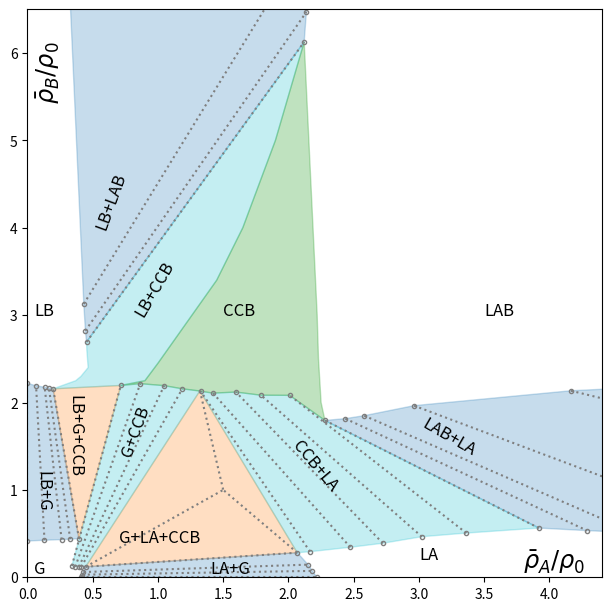

Source code (Python):
import numpy as np
import matplotlib.pyplot as plt

# from profile import plot_time_ave_density_profile_SP


def get_slope(p1, p2):
    return (p1[1] - p2[1]) / (p1[0] - p2[0])

def plot_tri(ax, edge, center, c):
    for i in range(len(edge)):
        # ax.plot([edge[i-1][0], edge[i][0]], [edge[i-1][1], edge[i][1]], c=c, linestyle=linestyle)
        ax.plot([edge[i][0], center[0]], [edge[i][1], center[1]], c=c, linestyle="dotted")

def plot_bi(ax, edge, c, linestyle="dotted"):
    ax.plot([edge[0][0], edge[1][0]], [edge[0][1], edge[1][1]], c=c, linestyle=linestyle)


def plot_tie_lines(ax, centers, edges, marker="o", c=None, ms=None):
    for i, center in enumerate(centers):
        x = [j[0] for j in edges[i]]
        y = [j[1] for j in edges[i]]
        # line, = ax.plot(center[0], center[1], "s", c=c, fillstyle="none")
        ax.plot(x, y, marker, fillstyle="none", c=c, ms=ms)
        plot_bi(ax, edges[i], c=c)


def fill_color(edge, ax, c="tab:blue", alpha=0.25):
    n = len(edge)
    x, y = [], []
    for p in edge:
        x.append(p[0][0])
        y.append(p[0][1])
    for p in edge[::-1]:
        x.append(p[1][0])
        y.append(p[1][1])
    ax.fill(x, y, c=c, alpha=alpha)


def plot_PD(ax=None, show_tie_line=True):
    if ax is None:
        fig, ax = plt.subplots(1, 1, figsize=(6, 6), constrained_layout=True)
        flag_show = True
    else:
        flag_show = False
    
    # LB + DC + G
    center_3p = np.array([15, 10]) / 10
    edge_3p = np.array([[13.215, 21.3376], [4.4581, 1.1997], [20.6741, 2.8125]]) / 10
    x = [i[0] for i in edge_3p]
    y = [i[1] for i in edge_3p]
    # line, = ax.plot(center_3p[0], center_3p[1], ">")
    # ax.plot(x, y, ">", fillstyle="none", c=line.get_c())
    if show_tie_line:
        plot_tri(ax, edge_3p, center_3p, c="tab:grey")

    x = [i[0] for i in edge_3p]
    y = [i[1] for i in edge_3p]
    ax.fill(x, y, c="tab:orange", alpha=0.25)

    # DC + G
    center_G_DC = np.array([[9.5, 13.075], [8.625, 13.36], [7.5, 13.725], [6.5, 14.05]]) / 10
    edge_G_DC = np.array([[[4.1251, 1.2010], [11.8641, 21.5710]],
                 [[3.9359, 1.1988], [10.4761, 21.9334]],
                 [[3.6668, 1.2039], [8.644, 22.1592]],
                 [[3.404, 1.3104], [7.1505, 21.9526]]
                ])/10
    if show_tie_line:
        plot_tie_lines(ax, center_G_DC, edge_G_DC, "o", c="tab:grey", ms=3)
    edge = np.vstack((np.array([[edge_3p[1], edge_3p[0]]]), edge_G_DC))
    fill_color(edge, ax, c="tab:cyan")

    # G + LA
    center_G_LA = np.array([
        [12.5, 0],
        [12.5, 0.5],
        [12.5, 1],
        [12.5, 2],
        # [12.5, 3]
    ])/10
    edge_G_LA = np.array([
        [[4.1229, 0], [22.1689, 0]],
        [[4.1984, 0.2967], [21.8290, 0.7313]],
        [[4.2891, 0.5983], [21.5045, 1.4470]],
        [[4.4534, 1.2062], [20.6741, 2.8125]],
        # [[4.6308, 1.7986], [19.6164, 4.1027]]
    ]) / 10
    if show_tie_line:
        plot_tie_lines(ax, center_G_LA, edge_G_LA, c="tab:grey", ms=3)
    fill_color(edge_G_LA, ax)


    # G + LB
    center_G_LB = np.array([[0, 12.5], [1, 12.5], [2, 12.5], [2.5, 12.5], [3, 12.5]]) / 10
    edge_G_LB = np.array([
        [[0, 4.1531], [0, 22.1902]],
        [[1.3039, 4.2378], [0.6576, 21.9206]],
        [[2.6128, 4.3159], [1.3177, 21.7441]],
        [[3.2733, 4.3624], [1.6440, 21.6433]],
        [[3.9437, 4.4311], [1.9665, 21.5689]]
    ]) / 10
    if show_tie_line:
        plot_tie_lines(ax, center_G_LB, edge_G_LB, c="tab:grey", ms=3)
    fill_color(edge_G_LB, ax)
    
    # LB + LAB
    center_LB_LAB = np.array([[10, 45], [10, 40], [10, 38]]) / 10
    edge_LB_LAB = np.array([
        [[4.3168, 31.2870], [21.8533, 73.9867]],
        [[4.4412, 28.2210], [21.3746, 64.7041]],
        [[4.5254, 26.9304], [21.2044, 61.2696]]
    ]) / 10
    if show_tie_line:
        plot_tie_lines(ax, center_LB_LAB, edge_LB_LAB, c="tab:grey", ms=3)
    edge = np.vstack((np.array([[[3, 75], [22, 76]]])/10, edge_LB_LAB))
    fill_color(edge, ax, c="tab:blue")

    # LAB + LA
    center_LAB_LA = np.array([
        # [130/4, 40/4],
        [120/4, 50/4],
        [130/4, 50/4],
        [140/4, 50/4],
        [160/4, 55/4],
        # [45, 15],
        [47, 19],
        [60, 20]]) / 10
    edge_LAB_LA = np.array([
        # [[90.3333/4, 70.2929/4], [152.7865/4, 22.8993/4]],
        [[91.1910/4, 71.7885/4], [156.7620/4, 22.5345/4]], 
        [[97.4319/4, 72.6223/4], [171.5426/4, 21.3663/4]],
        [[103.2168/4, 73.9762/4], [185.9900/4, 20.3843/4]],
        [[118.4965/4, 78.5602/4], [225.7040/4, 18.3693/4]],
        # [[36.65, 19.], [66.4, 4.578]],
        [[41.6492, 21.3472], [88.2805, 4.2819]],
        [[53.6089, 22.2076], [108.7682, 4.1077]]
    ]) / 10
    if show_tie_line:
        plot_tie_lines(ax, center_LAB_LA, edge_LAB_LA, c="tab:grey", ms=3)
    edge = np.vstack((edge_LAB_LA, np.array([[[108, 24], [108.7682, 4.1077]]])/10))
    fill_color(edge, ax, c="tab:blue")

    # DC + LA
    center_LA_DC = np.array([
        [16.6, 13.6],
        [18, 14.5],
        [19.5, 15.5],
        [21, 16.5],
        [52/2, 28/2]
        # [104/4, 56/4]
    ]) / 10
    edge_LA_DC = np.array([
        [[21.6557, 2.9274], [13.2678, 21.2943]],
        [[24.7437, 3.4352], [14.2187, 21.0731]],
        [[27.2349, 3.8950], [15.9725, 21.1980]],
        [[30.2194, 4.6432], [17.8965, 20.8375]],
        [[67.2622/2, 10.1195/2], [40.1760/2, 41.6459/2]]
        # [[134.0522/4, 19.6533/4], [79.7745/4, 87.2652/4]]
    ]) / 10
    if show_tie_line:
        plot_tie_lines(ax, center_LA_DC, edge_LA_DC, c="tab:grey", ms=3)
    edge = np.vstack((np.array([[edge_3p[2], edge_3p[0]]]), edge_LA_DC))
    edge = np.vstack((edge, np.array([edge_LAB_LA[0][::-1]])))
    fill_color(edge, ax, c="tab:cyan")

    # DC + G + LB
    edge_G_LB_DC = np.array([[3.9437, 4.4311], [1.9665, 21.5689], [7.1505, 21.9526]]) / 10
    x = [i[0] for i in edge_G_LB_DC]
    y = [i[1] for i in edge_G_LB_DC]
    ax.fill(x, y, c="tab:orange", alpha=0.25)

    # LB + DC
    edge_LB_DC = np.array([
        [edge_G_LB_DC[1], edge_G_LB_DC[2]],
        [[3.7/10, 22.5/10], [9/10, 22.5/10]],
        [[4.1/10, 23.0/10], [1, 2.45]],
        [[4.65/10, 2.4], [1.45, 3.4]],
        [[4.6/10, 2.5], [1.65, 4]],
        [[4.55/10, 2.6], [1.9, 5]],
        edge_LB_LAB[-1]
    ]) 
    fill_color(edge_LB_DC, ax, c="tab:cyan")

    # DC
    edge_DC = [p[1] for p in edge_LB_DC[::-1]] + [p[1] for p in edge_G_DC[::-1]] + [p[1] for p in edge_LA_DC]
    edge_DC.append(edge_LAB_LA[0][0])
    edge_DC += [
        [22.5/10, 20/10],
        [22.4/10, 22.5/10],
        [22.3/10, 25/10],
        [22.2/10, 30/10],
        edge_LB_LAB[-1][1]
    ]
    x = [i[0] for i in edge_DC]
    y = [i[1] for i in edge_DC]
    ax.fill(x, y, c="tab:green", alpha=0.3)

    # plt.plot(10, 23, 'H', c="tab:green")
    # plt.plot(10, 24, 'H', c="tab:green")
    # plt.plot(12.5, 25, 'H', c="tab:green")
    # plt.plot(15, 25, 'H', c="tab:green")

    # plt.plot(10, 25, 'p', c="tab:brown")
    # plt.plot(10, 26, 'p', c="tab:brown")
    # plt.plot(10, 28, 'p', c="tab:brown")

    # plt.plot(10, 34, "o", c="tab:red")

    # plt.plot(4.5, 14.7, "<", fillstyle="none", c="tab:green")
    # # plt.plot(4, 12.5, "<", fillstyle="none", c="tab:green")


    # plt.plot(3, 6, "x", c="tab:green")
    # plt.plot(5.5, 3.85, "x", c="tab:red")
    # plt.plot(6, 3, "x", c="tab:blue")
    # # plt.plot(6.5, 1.6, "x", c="tab:blue")

    # plt.plot(20, 20, "x", c="tab:pink")

    # plt.plot(2.5, 22.5, "o", c="tab:grey", fillstyle="none")
    # plt.plot(3.5, 22.5, "o", c="tab:grey", fillstyle="none")
    # plt.plot(4.0, 22.5, "p", c="tab:brown")
    # plt.plot(4.5, 22.5, "p", c="tab:brown")
    # plt.plot(5, 22.5, "p", c="tab:brown")

    # plt.plot(3.5, 23, "o", c="tab:grey", fillstyle="none")
    # plt.plot(4, 23, "o", c="tab:grey", fillstyle="none")
    # plt.plot(4.5, 23, "p", c="tab:brown")

    # plt.plot(4, 24, "o", c="tab:grey", fillstyle="none")
    # plt.plot(4.5, 24, "o", c="tab:grey", fillstyle="none")
    # plt.plot(5, 24, "p", c="tab:brown")

    # plt.plot(2.5, 25, "o", c="tab:grey", fillstyle="none")
    # plt.plot(4.5, 25, "o", c="tab:grey", fillstyle="none")
    # plt.plot(5, 25, "p", c="tab:brown")
    # plt.plot(4.5, 26, "o", c="tab:grey", fillstyle="none")
    # plt.plot(5, 26, "p", c="tab:brown")
    # plt.plot(6, 30, "p", c="tab:brown")


    # plt.plot(25, 20, "o", c="tab:grey", fillstyle="none")
    # plt.plot(22.5, 20, "H", c="tab:green")
    # plt.plot(22.5, 22.5, "o", c="tab:grey", fillstyle="none")
    # plt.plot(20, 22.5, "H", c="tab:green")
    # plt.plot(22.5, 25, "o", c="tab:grey", fillstyle="none")
    # plt.plot(20, 25, "H", c="tab:green")
    # plt.plot(22.5, 30, "o", c="tab:grey", fillstyle="none")
    # plt.plot(20, 30, "H", c="tab:green")

    # plt.plot(22.5, 34, "o", c="tab:grey", fillstyle="none")
    # plt.plot(20, 34, "H", c="tab:green")



    # plt.plot(15, 34, "H", c="tab:green")
    # plt.plot(12.5, 34, "p", c="tab:brown")
    # plt.plot(11, 34, "o", c="tab:red")
    # plt.plot(17.5, 40, "H", c="tab:green")
    # plt.plot(15, 40, "p", c="tab:brown")
    # plt.plot(12.5, 40, "o", c="tab:red")
    # # plt.plot(20, 60, "o", c="tab:blue")
    # plt.plot(22.5, 60, "o", c="tab:grey", fillstyle="none")
    # # plt.plot(22.5, 50, "o", c="tab:grey", fillstyle="none")

    # # plt.plot(4.4, 23.6, "*", c="k")
    # # plt.plot(21.8, 56.5, "*", c="k")
    # # plt.plot(10, 34, "*", c="k")
    # # plt.plot(12.5, 10, "x", c="k")

    # # plt.plot(3, 17.3, "o")
    # plt.plot(4, 7.9, "o")



    # # plt.plot(6, 30, "x")
    # # plt.plot(5, 30, "x")

    # # plt.plot(15, 50, "x")
    # # plt.plot(15, 40, "x")

    # # plt.plot(110/4, 50/4, "o")
    # # plt.plot(115/4, 50/4, "*")
    # # plt.plot(116/4, 50/4, "*")

    # # plt.plot(130/4, 50/4, "p")
    # # plt.plot(4, 8, "p")
    # # plt.plot(4.3, 8, "p")


    # # ax.set_xlim(0, 110)
    # # ax.set_ylim(0, 75)

    if show_tie_line:
        ax.set_xlim(0, 4.4)
        ax.set_ylim(0, 6.5)
    # ax.set_xlabel(r"$\bar{\rho}_A/\rho_0$", fontsize="large")
    # ax.set_ylabel(r"$\bar{\rho}_B/\rho_0$", fontsize='large')
    # ax.set_xticks([0, 10, 20, 30, 40, 50, 60, 70])
    # ax.set_xticklabels([0, 1, 2, 3, 4, 5, 6, 7])

    # ax.set_yticks([0, 10, 20, 30, 40, 50, 60, 70])
    # ax.set_yticklabels([0, 1, 2, 3, 4, 5, 6, 7])
    # ax.set_title(r"$D_r=0.1, \eta=-2,\eta_{AB}=-\eta_{BA}=0.5$", fontsize="x-large")

    if show_tie_line:
        ax.text(3.5, 3, "LAB", fontsize="large")
        ax.text(1.5, 3, "CCB", fontsize="large")
        ax.text(3, 0.2, "LA", fontsize="large")
        ax.text(0.05, 0.05, "G", fontsize="large")
        ax.text(0.05, 3, "LB", fontsize="large")

        ax.text(0.5, 4, "LB+LAB", fontsize="large", rotation=70)
        ax.text(0.05, 0.8, "LB+G", fontsize="large", rotation=-90)
        ax.text(0.8, 3, "LB+CCB", fontsize="large", rotation=60)
        ax.text(0.3, 1.2, "LB+G+CCB", fontsize="large", rotation=-90)
        ax.text(0.7, 1.4, "G+CCB", fontsize="large", rotation=70)
        ax.text(0.7, 0.4, "G+LA+CCB", fontsize="large", rotation=0)
        ax.text(1.4, 0.05, "LA+G", fontsize="large", rotation=0)
        ax.text(2, 1.0, "CCB+LA", fontsize="large", rotation=-50)
        ax.text(3, 1.4, "LAB+LA", fontsize="large", rotation=-30)

        ax.text(3.8, 0.1, r"$\bar{\rho}_A/\rho_0$", fontsize="xx-large")
        ax.text(0.05, 5.5, r"$\bar{\rho}_B/\rho_0$", fontsize="xx-large", rotation=90)

    # plot_PD_composition(state, extent, ax=ax, fill=False, set_xy_lims=False, scale_factor=10)

    if flag_show:
        plt.show()
        plt.close()
    

if __name__ == "__main__":
    plot_PD()
